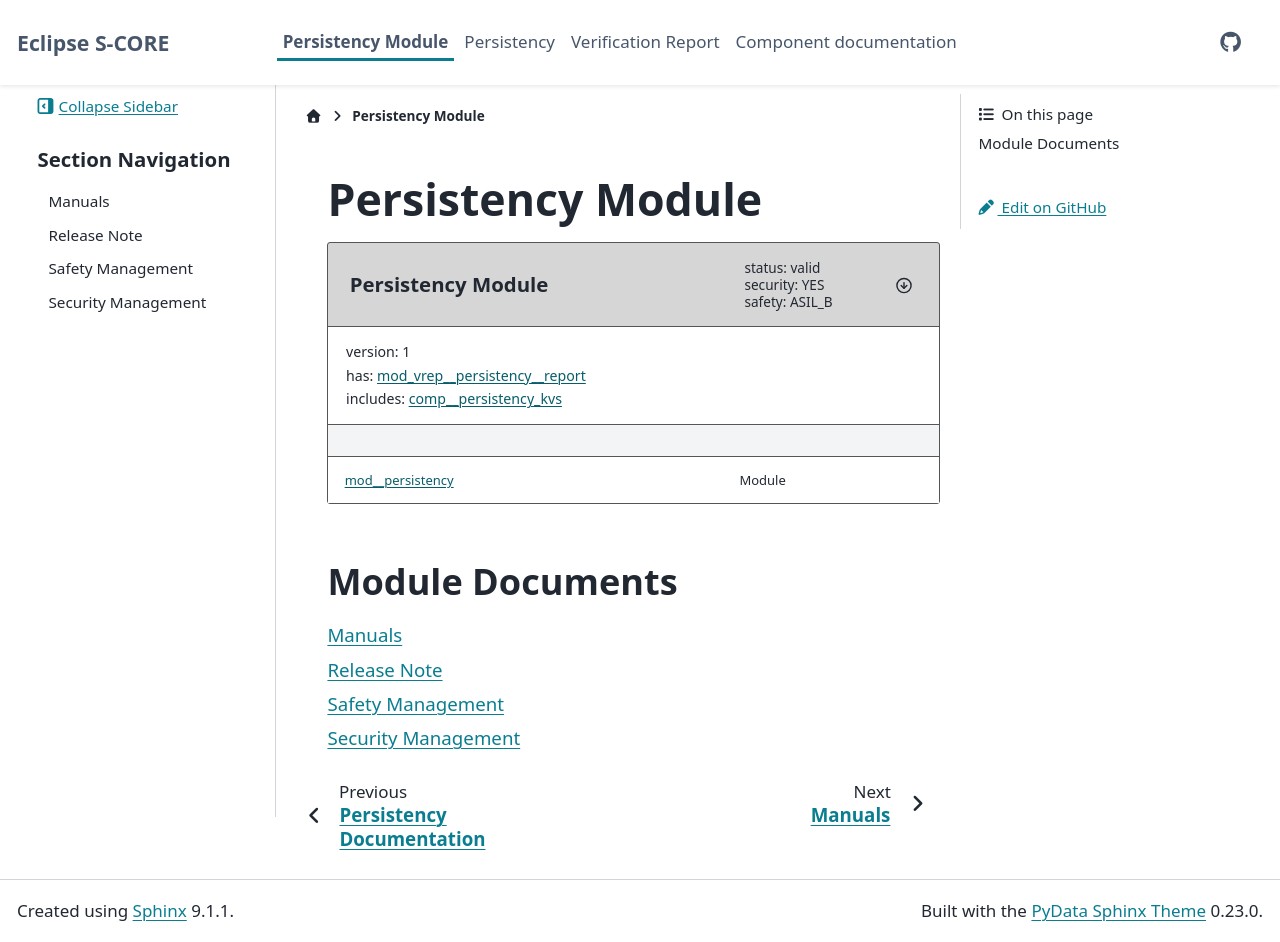

repository: esrlabs/inc_mw_per · page: main/module/index.html · generator: sphinx

..
   # *******************************************************************************
   # Copyright (c) 2026 Contributors to the Eclipse Foundation
   #
   # See the NOTICE file(s) distributed with this work for additional
   # information regarding copyright ownership.
   #
   # This program and the accompanying materials are made available under the
   # terms of the Apache License Version 2.0 which is available at
   # https://www.apache.org/licenses/LICENSE-2.0
   #
   # SPDX-License-Identifier: Apache-2.0
   # *******************************************************************************


.. _persistency_module:

Persistency Module
==================

.. mod:: Persistency Module
   :id: mod__persistency
   :version: 1
   :security: YES
   :safety: ASIL_B
   :status: valid
   :includes: comp__persistency_kvs[version==1]

Module Documents
-----------------

.. toctree::
   :maxdepth: 1

   manuals/index
   release/release_note
   safety_mgt/index
   security_mgt/index
